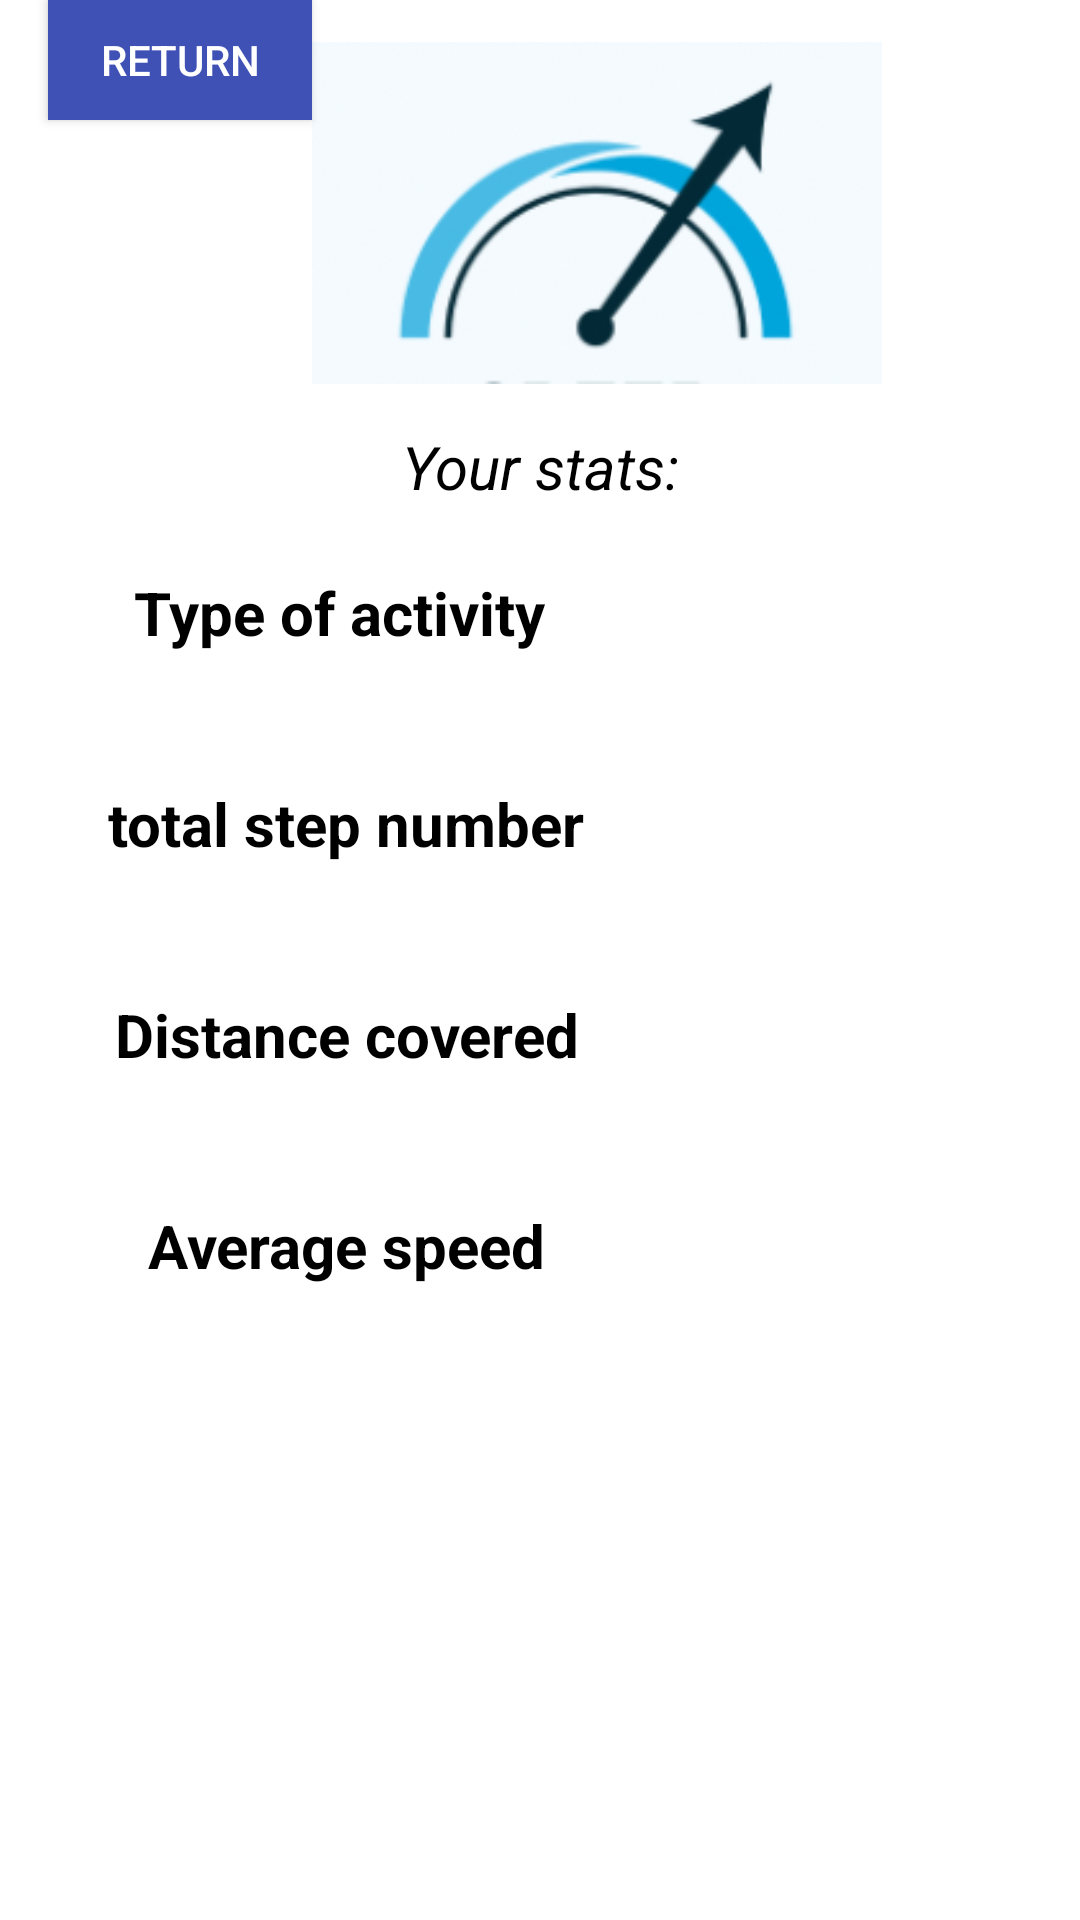

Reconstruct the res/layout file that produces this screen, plus the resources it refers to.
<!-- AndroidManifest.xml: application theme AppTheme -->
<!-- res/layout/statistics_run.xml -->
<?xml version="1.0" encoding="utf-8"?>
<androidx.coordinatorlayout.widget.CoordinatorLayout xmlns:android="http://schemas.android.com/apk/res/android"
    xmlns:app="http://schemas.android.com/apk/res-auto"
    xmlns:tools="http://schemas.android.com/tools"
    android:layout_width="match_parent"
    android:layout_height="match_parent"
    android:background="@color/white"
    tools:context=".RunStats">

    <RelativeLayout
        android:id="@+id/relativeLayout"
        android:layout_width="match_parent"
        android:layout_height="match_parent">

        
        <LinearLayout
            android:id="@+id/firstLinearLayout"
            android:layout_width="match_parent"
            android:layout_height="wrap_content"
            android:layout_weight="1"
            android:background="@color/white">

            <Button
                android:id="@+id/back_arrow"
                android:layout_width="wrap_content"
                android:layout_height="40dp"
                android:layout_gravity="start"
                android:layout_marginStart="16dp"
                android:layout_marginTop="16dp"
                android:background="@color/blue"
                android:text="return" />

            <ImageView
                android:id="@+id/imageView3"
                android:layout_width="190dp"
                android:layout_height="142dp"
                android:layout_gravity="center"
                app:srcCompat="@drawable/speed" />

        </LinearLayout>

        
        <LinearLayout
            android:id="@+id/secondLinearLayout"
            android:layout_width="match_parent"
            android:layout_height="wrap_content"
            android:layout_below="@+id/firstLinearLayout"
            android:layout_weight="1"
            android:background="@color/white">

            <TextView
                android:layout_width="match_parent"
                android:layout_height="match_parent"
                android:fontFamily="sans-serif"
                android:gravity="center"
                android:text="Your stats:"
                android:textColor="@color/black"
                android:textSize="20sp"
                android:textStyle="italic" />

        </LinearLayout>

        
        <LinearLayout
            android:id="@+id/visualisation1"
            android:layout_width="match_parent"
            android:layout_height="wrap_content"
            android:layout_below="@+id/secondLinearLayout"
            android:layout_marginTop="0dp"
            android:gravity="center"
            android:orientation="horizontal">

            <TextView
                android:id="@+id/type"
                android:layout_width="231dp"
                android:layout_height="wrap_content"
                android:fontFamily="sans-serif"
                android:gravity="center"
                android:text="Type of activity "
                android:textColor="@color/black"
                android:textSize="20sp"
                android:textStyle="bold" />

            <Space
                android:layout_width="18dp"
                android:layout_height="match_parent" />

            <EditText
                android:id="@+id/display_type_activity"
                android:layout_width="match_parent"
                android:layout_height="wrap_content"
                android:enabled="false"
                android:gravity="center"
                android:inputType="numberDecimal"
                android:textColor="@color/blue"
                android:textSize="40sp" />
        </LinearLayout>

        
        <LinearLayout
            android:id="@+id/visualisation2"
            android:layout_width="match_parent"
            android:layout_height="wrap_content"
            android:layout_below="@+id/visualisation1"
            android:layout_marginTop="0dp"
            android:gravity="center"
            android:orientation="horizontal">

            <TextView
                android:id="@+id/step_number"
                android:layout_width="231dp"
                android:layout_height="wrap_content"
                android:fontFamily="sans-serif"
                android:text="total step number"
                android:gravity="center"
                android:textColor="@color/black"
                android:textSize="20sp"
                android:textStyle="bold" />

            <Space
                android:layout_width="18dp"
                android:layout_height="match_parent" />

            <EditText
                android:id="@+id/display_step_number"
                android:layout_width="match_parent"
                android:layout_height="wrap_content"
                android:enabled="false"
                android:gravity="center"
                android:inputType="numberDecimal"
                android:textColor="@color/blue"
                android:textSize="40sp" />
        </LinearLayout>

        
        <LinearLayout
            android:id="@+id/visualisation3"
            android:layout_width="match_parent"
            android:layout_height="wrap_content"
            android:layout_below="@+id/visualisation2"
            android:layout_marginTop="0dp"
            android:gravity="center"
            android:orientation="horizontal">

            <TextView
                android:id="@+id/distance"
                android:layout_width="231dp"
                android:layout_height="wrap_content"
                android:fontFamily="sans-serif"
                android:text="Distance covered"
                android:gravity="center"
                android:textColor="@color/black"
                android:textSize="20sp"
                android:textStyle="bold" />

            <Space
                android:layout_width="18dp"
                android:layout_height="match_parent" />

            <EditText
                android:id="@+id/display_distance_covered"
                android:layout_width="match_parent"
                android:layout_height="wrap_content"
                android:enabled="false"
                android:gravity="center"
                android:inputType="numberDecimal"
                android:textColor="@color/blue"
                android:textSize="40sp" />
        </LinearLayout>

        
        <LinearLayout
            android:id="@+id/visualisation4"
            android:layout_width="match_parent"
            android:layout_height="wrap_content"
            android:layout_below="@+id/visualisation3"
            android:layout_marginTop="0dp"
            android:gravity="center"
            android:orientation="horizontal">

            <TextView
                android:id="@+id/speed"
                android:layout_width="231dp"
                android:layout_height="wrap_content"
                android:fontFamily="sans-serif"
                android:text="Average speed"
                android:gravity="center"
                android:textColor="@color/black"
                android:textSize="20sp"
                android:textStyle="bold" />

            <Space
                android:layout_width="18dp"
                android:layout_height="match_parent" />

            <EditText
                android:id="@+id/display_average_speed"
                android:layout_width="match_parent"
                android:layout_height="wrap_content"
                android:enabled="false"
                android:gravity="center"
                android:inputType="numberDecimal"
                android:textColor="@color/blue"
                android:textSize="40sp" />

        </LinearLayout>


    </RelativeLayout>
    <RelativeLayout
        android:id="@+id/fragment_stat_run"
        android:layout_width="match_parent"
        android:layout_height="match_parent"
        app:layout_behavior="@string/appbar_scrolling_view_behavior"/>

</androidx.coordinatorlayout.widget.CoordinatorLayout>
<!-- resources referenced by this layout -->
<resources>
  <color name="black">#FF000000</color>
  <color name="blue">#3F51B5</color>
  <color name="white">#FFFFFFFF</color>
  <!-- drawable speed: png bitmap (drawable-xxxhdpi, 24036 bytes) -->
  <style name="AppTheme" parent="Theme.AppCompat.NoActionBar">
          <item name="colorPrimary">@color/white</item>
          <item name="colorPrimaryDark">@color/blue</item>
          <item name="colorAccent">@color/purple_700</item>
      </style>
  <color name="purple_700">#FF3700B3</color>
</resources>
